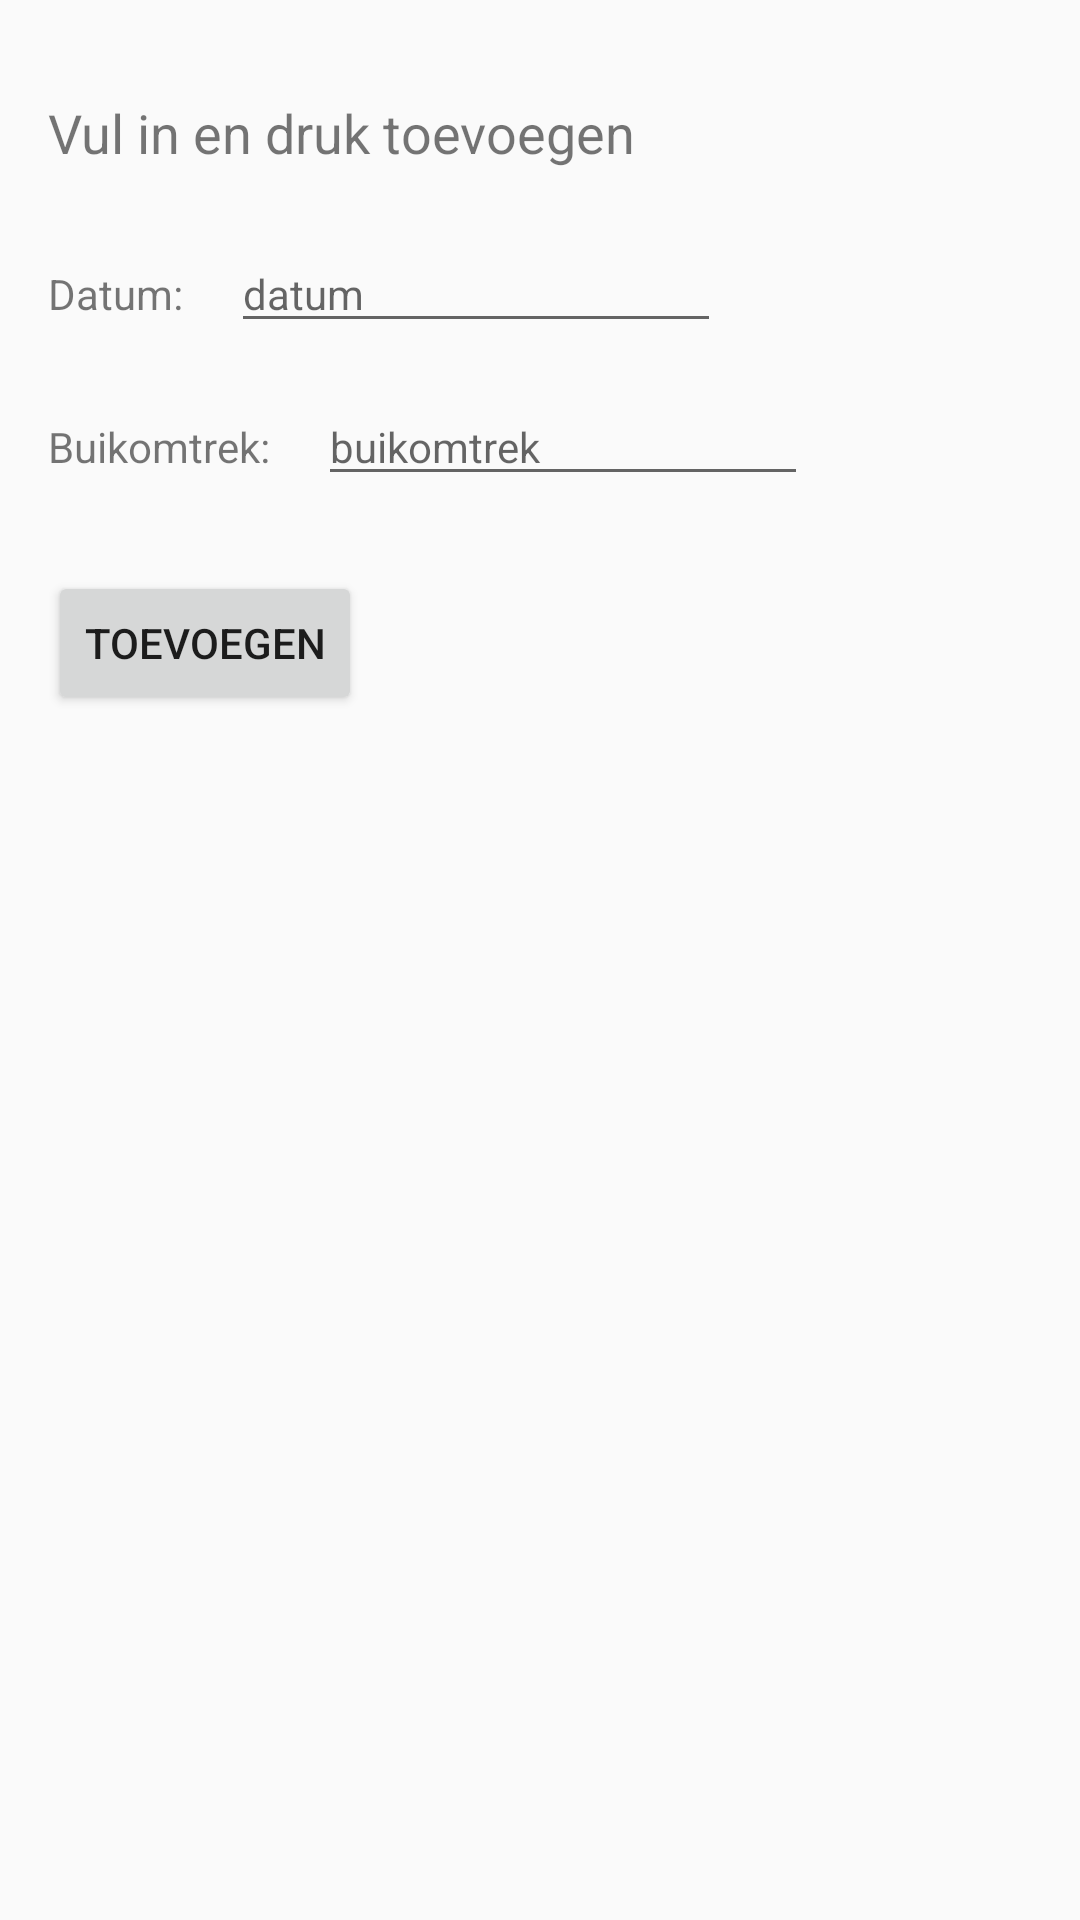

Produce the Android XML layout that renders to this screen, including the resource entries it uses.
<!-- AndroidManifest.xml: application theme Theme.MyHealth -->
<!-- res/layout/activity_new_belly_measurement.xml -->
<?xml version="1.0" encoding="utf-8"?>
<androidx.constraintlayout.widget.ConstraintLayout xmlns:android="http://schemas.android.com/apk/res/android"
    xmlns:app="http://schemas.android.com/apk/res-auto"
    xmlns:tools="http://schemas.android.com/tools"
    android:layout_width="match_parent"
    android:layout_height="match_parent"
    tools:context=".NewBellyMeasurementActivity">
    <TextView
        android:id="@+id/newBellyMTitle"
        android:layout_width="wrap_content"
        android:layout_height="wrap_content"
        android:layout_marginStart="16dp"
        android:layout_marginTop="32dp"
        android:text="@string/enter_values_and_press_add"
        android:textSize="18sp"
        app:layout_constraintStart_toStartOf="parent"
        app:layout_constraintTop_toTopOf="parent" />

    <TextView
        android:id="@+id/newBellyDateLabel"
        android:layout_width="wrap_content"
        android:layout_height="wrap_content"
        android:layout_marginStart="16dp"
        android:layout_marginTop="32dp"
        android:text="@string/date_input_label"
        app:layout_constraintStart_toStartOf="parent"
        app:layout_constraintTop_toBottomOf="@+id/newBellyMTitle" />

    <EditText
        android:id="@+id/editTextDate"
        android:layout_width="wrap_content"
        android:layout_height="wrap_content"
        android:layout_marginStart="16dp"
        android:autofillHints=""
        android:ems="10"
        android:onClick="showDatePicker"
        android:hint="@string/enter_date_hint"
        android:inputType="date"
        android:textSize="14sp"
        app:layout_constraintBaseline_toBaselineOf="@+id/newBellyDateLabel"
        app:layout_constraintStart_toEndOf="@+id/newBellyDateLabel" />

    <TextView
        android:id="@+id/newBellyRadiusLabel"
        android:layout_width="wrap_content"
        android:layout_height="wrap_content"
        android:layout_marginStart="16dp"
        android:layout_marginTop="32dp"
        android:text="@string/belly_radius_input_label"
        app:layout_constraintStart_toStartOf="parent"
        app:layout_constraintTop_toBottomOf="@+id/newBellyDateLabel" />

    <EditText
        android:id="@+id/editNumberRadius"
        android:layout_width="wrap_content"
        android:layout_height="wrap_content"
        android:layout_marginStart="16dp"
        android:autofillHints=""
        android:ems="10"
        android:hint="@string/enter_belly_radius_hint"
        android:inputType="numberDecimal"
        android:textSize="14sp"
        app:layout_constraintBaseline_toBaselineOf="@+id/newBellyRadiusLabel"
        app:layout_constraintStart_toEndOf="@+id/newBellyRadiusLabel" />

    <Button
        android:id="@+id/addNewBelly"
        android:layout_width="wrap_content"
        android:layout_height="wrap_content"
        android:layout_marginStart="16dp"
        android:layout_marginTop="32dp"
        android:text="@string/add_belly_measurement_button"
        app:layout_constraintStart_toStartOf="parent"
        app:layout_constraintTop_toBottomOf="@+id/newBellyRadiusLabel" />

</androidx.constraintlayout.widget.ConstraintLayout>
<!-- resources referenced by this layout -->
<resources>
  <string name="add_belly_measurement_button">Toevoegen</string>
  <string name="belly_radius_input_label">Buikomtrek:</string>
  <string name="date_input_label">Datum:</string>
  <string name="enter_belly_radius_hint">buikomtrek</string>
  <string name="enter_date_hint">datum</string>
  <string name="enter_values_and_press_add">Vul in en druk toevoegen</string>
  <style name="Theme.MyHealth" parent="Theme.AppCompat.Light.DarkActionBar">
          
          <item name="colorPrimary">@color/purple_500</item>
          <item name="colorPrimaryDark">@color/purple_700</item>
          <item name="colorAccent">@color/teal_200</item>
          
      </style>
  <!-- not gathered from this repository: default colours our renderer supplied (Android Studio template values) -->
  <color name="purple_500">#FF6200EE</color>
  <color name="purple_700">#FF3700B3</color>
  <color name="teal_200">#FF03DAC5</color>
</resources>
